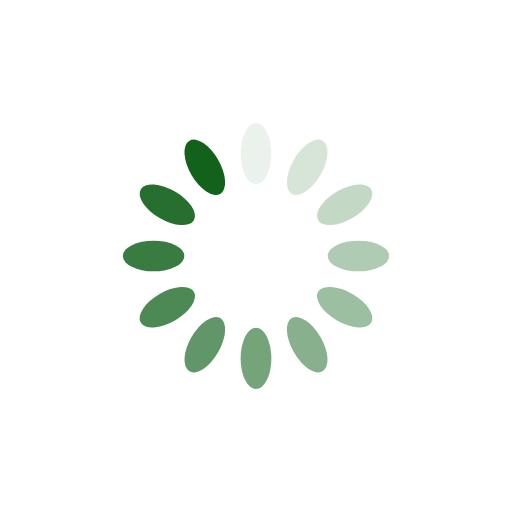
t = 0.00 s
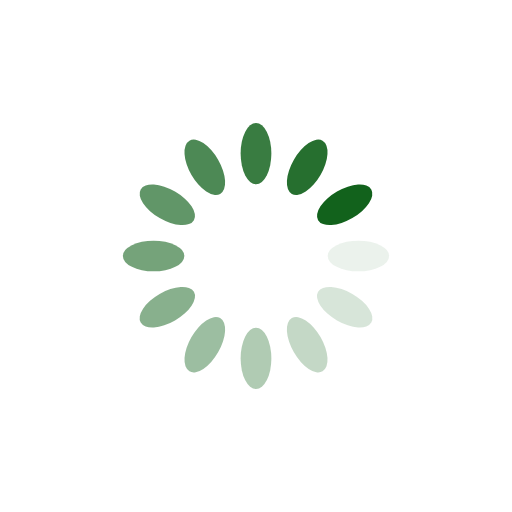
t = 0.25 s
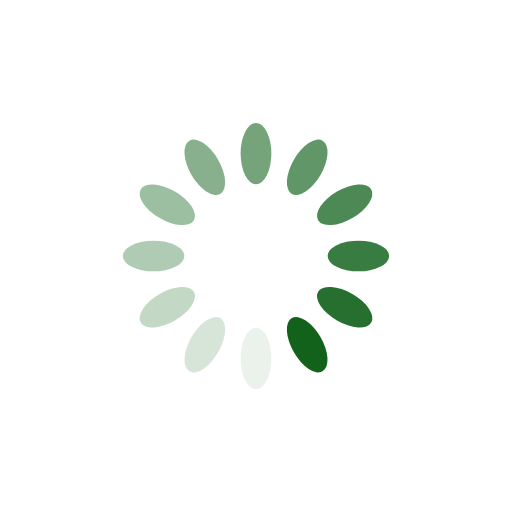
t = 0.50 s
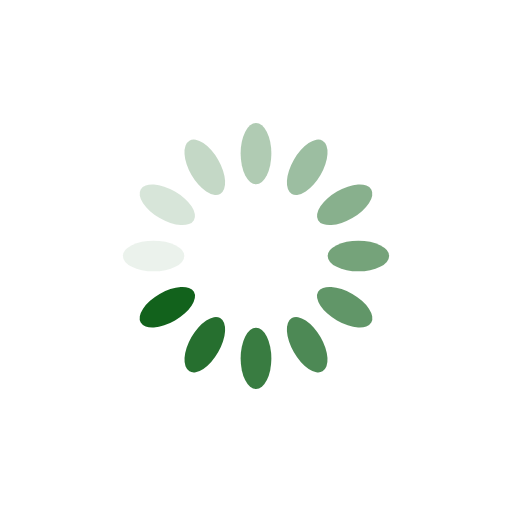
t = 0.75 s

The animated SVG that drew these frames (rendered in a browser with its animation timeline set to each time). Animation: 12 SMIL elements (animate=12); one cycle of 1.00 s, repeats indefinitely.

<?xml version="1.0" encoding="utf-8"?>
<svg xmlns="http://www.w3.org/2000/svg" xmlns:xlink="http://www.w3.org/1999/xlink" style="margin: auto; background: rgba(0, 0, 0, 0) none repeat scroll 0% 0%; display: block; shape-rendering: auto;" width="200px" height="200px" viewBox="0 0 100 100" preserveAspectRatio="xMidYMid">
<g transform="rotate(0 50 50)">
  <rect x="47" y="24" rx="3" ry="6" width="6" height="12" fill="#12621c">
    <animate attributeName="opacity" values="1;0" keyTimes="0;1" dur="1s" begin="-0.9166666666666666s" repeatCount="indefinite"></animate>
  </rect>
</g><g transform="rotate(30 50 50)">
  <rect x="47" y="24" rx="3" ry="6" width="6" height="12" fill="#12621c">
    <animate attributeName="opacity" values="1;0" keyTimes="0;1" dur="1s" begin="-0.8333333333333334s" repeatCount="indefinite"></animate>
  </rect>
</g><g transform="rotate(60 50 50)">
  <rect x="47" y="24" rx="3" ry="6" width="6" height="12" fill="#12621c">
    <animate attributeName="opacity" values="1;0" keyTimes="0;1" dur="1s" begin="-0.75s" repeatCount="indefinite"></animate>
  </rect>
</g><g transform="rotate(90 50 50)">
  <rect x="47" y="24" rx="3" ry="6" width="6" height="12" fill="#12621c">
    <animate attributeName="opacity" values="1;0" keyTimes="0;1" dur="1s" begin="-0.6666666666666666s" repeatCount="indefinite"></animate>
  </rect>
</g><g transform="rotate(120 50 50)">
  <rect x="47" y="24" rx="3" ry="6" width="6" height="12" fill="#12621c">
    <animate attributeName="opacity" values="1;0" keyTimes="0;1" dur="1s" begin="-0.5833333333333334s" repeatCount="indefinite"></animate>
  </rect>
</g><g transform="rotate(150 50 50)">
  <rect x="47" y="24" rx="3" ry="6" width="6" height="12" fill="#12621c">
    <animate attributeName="opacity" values="1;0" keyTimes="0;1" dur="1s" begin="-0.5s" repeatCount="indefinite"></animate>
  </rect>
</g><g transform="rotate(180 50 50)">
  <rect x="47" y="24" rx="3" ry="6" width="6" height="12" fill="#12621c">
    <animate attributeName="opacity" values="1;0" keyTimes="0;1" dur="1s" begin="-0.4166666666666667s" repeatCount="indefinite"></animate>
  </rect>
</g><g transform="rotate(210 50 50)">
  <rect x="47" y="24" rx="3" ry="6" width="6" height="12" fill="#12621c">
    <animate attributeName="opacity" values="1;0" keyTimes="0;1" dur="1s" begin="-0.3333333333333333s" repeatCount="indefinite"></animate>
  </rect>
</g><g transform="rotate(240 50 50)">
  <rect x="47" y="24" rx="3" ry="6" width="6" height="12" fill="#12621c">
    <animate attributeName="opacity" values="1;0" keyTimes="0;1" dur="1s" begin="-0.25s" repeatCount="indefinite"></animate>
  </rect>
</g><g transform="rotate(270 50 50)">
  <rect x="47" y="24" rx="3" ry="6" width="6" height="12" fill="#12621c">
    <animate attributeName="opacity" values="1;0" keyTimes="0;1" dur="1s" begin="-0.16666666666666666s" repeatCount="indefinite"></animate>
  </rect>
</g><g transform="rotate(300 50 50)">
  <rect x="47" y="24" rx="3" ry="6" width="6" height="12" fill="#12621c">
    <animate attributeName="opacity" values="1;0" keyTimes="0;1" dur="1s" begin="-0.08333333333333333s" repeatCount="indefinite"></animate>
  </rect>
</g><g transform="rotate(330 50 50)">
  <rect x="47" y="24" rx="3" ry="6" width="6" height="12" fill="#12621c">
    <animate attributeName="opacity" values="1;0" keyTimes="0;1" dur="1s" begin="0s" repeatCount="indefinite"></animate>
  </rect>
</g>
<!-- [ldio] generated by https://loading.io/ --></svg>